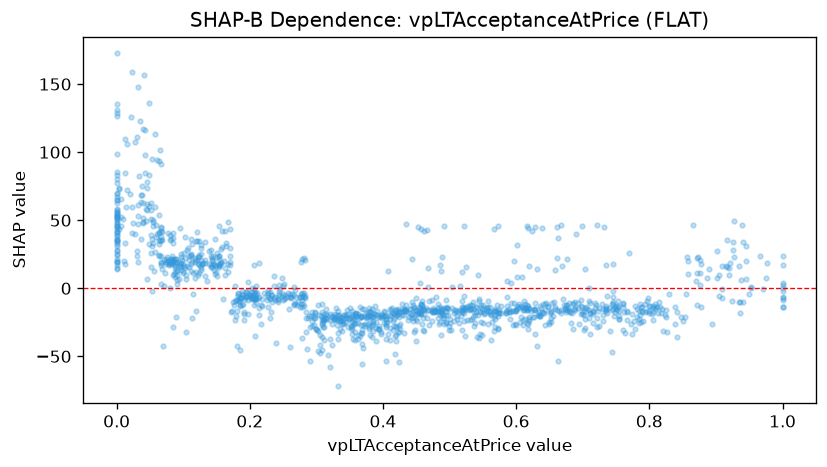

The data file committed next to this chart (first rows):
feature_value, shap_value
0.0, 83.25
0.042, 84.62
0.483, -11.43
0.574, -15.74
0.518, -13.48
0.568, -22.71
0.533, -12.46
0.533, -22.34
0.539, -13.91
0.539, -13.55
0.309, -17.63
0.675, -12.56
0.718, -14.62
0.33, -14.73
0.604, -11.26
0.754, -16.38
0.739, -14.22
0.746, -15.3
0.571, -12.45
0.591, -17.53
0.032, 53.06
0.006, 45.51
0.043, 98
0.063, 23.88
0.21, -7.099
0.214, -6.295
0.227, -3.511
0.384, -36.15
0.384, -17.84
0.693, -14.16
0.735, -13.12
0.699, -13.56
0.346, -15.8
0.651, -18.24
0.735, -14.55
0.788, -24.93
0.747, -20.13
0.762, -17.13
0.798, -6.985
0.244, 2.578
0.244, -1.999
0.496, -13.86
0.447, -14.27
0.428, -19.67
0.476, -15.65
0.476, -17.53
0.083, 23.5
0.19, -5.106
0.188, -1.785
0.326, -18.76
0.398, -21.83
0.553, -18.15
0.614, -14.69
0.638, -14.19
0.613, -11.66
0.557, -9.524
0.607, -13.38
0.711, -33.81
0.735, -15.12
0.755, -22.46
... 1,276 more rows
